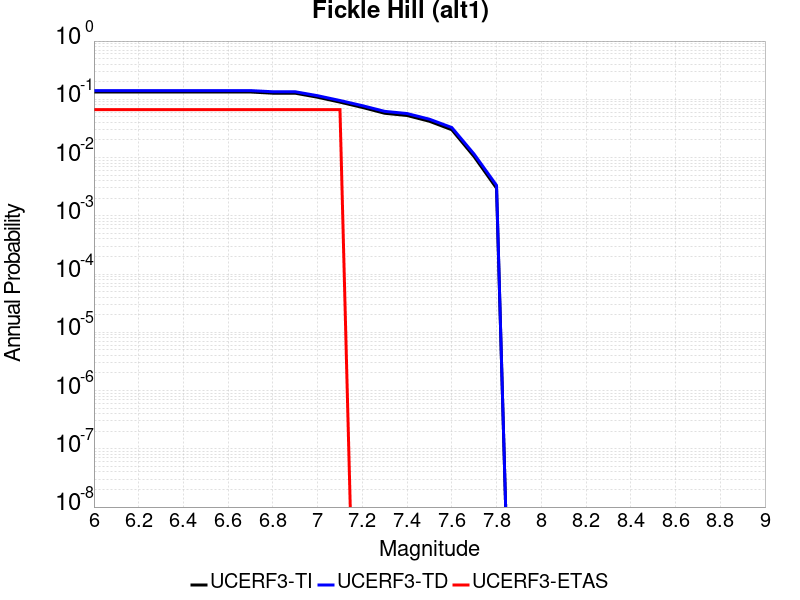

Data behind this chart, as committed beside it:
Magnitude, UCERF3-TI Prob, UCERF3-TD Prob, UCERF3-ETAS Prob
6.0, 0.1335, 0.1411, 0.06667
6.1, 0.1335, 0.1411, 0.06667
6.2, 0.1335, 0.1411, 0.06667
6.3, 0.1335, 0.1411, 0.06667
6.4, 0.1335, 0.1411, 0.06667
6.5, 0.1335, 0.1411, 0.06667
6.6, 0.1335, 0.1411, 0.06667
6.7, 0.1335, 0.1411, 0.06667
6.8, 0.1273, 0.1348, 0.06667
6.9, 0.1273, 0.1348, 0.06667
7.0, 0.1085, 0.1153, 0.06667
7.1, 0.08944, 0.09536, 0.06667
7.2, 0.07258, 0.07779, 0.0
7.3, 0.05763, 0.06212, 0.0
7.4, 0.05274, 0.05698, 0.0
7.5, 0.04201, 0.04557, 0.0
7.6, 0.03004, 0.03277, 0.0
7.7, 0.01035, 0.01142, 0.0
7.8, 0.002977, 0.003327, 0.0
